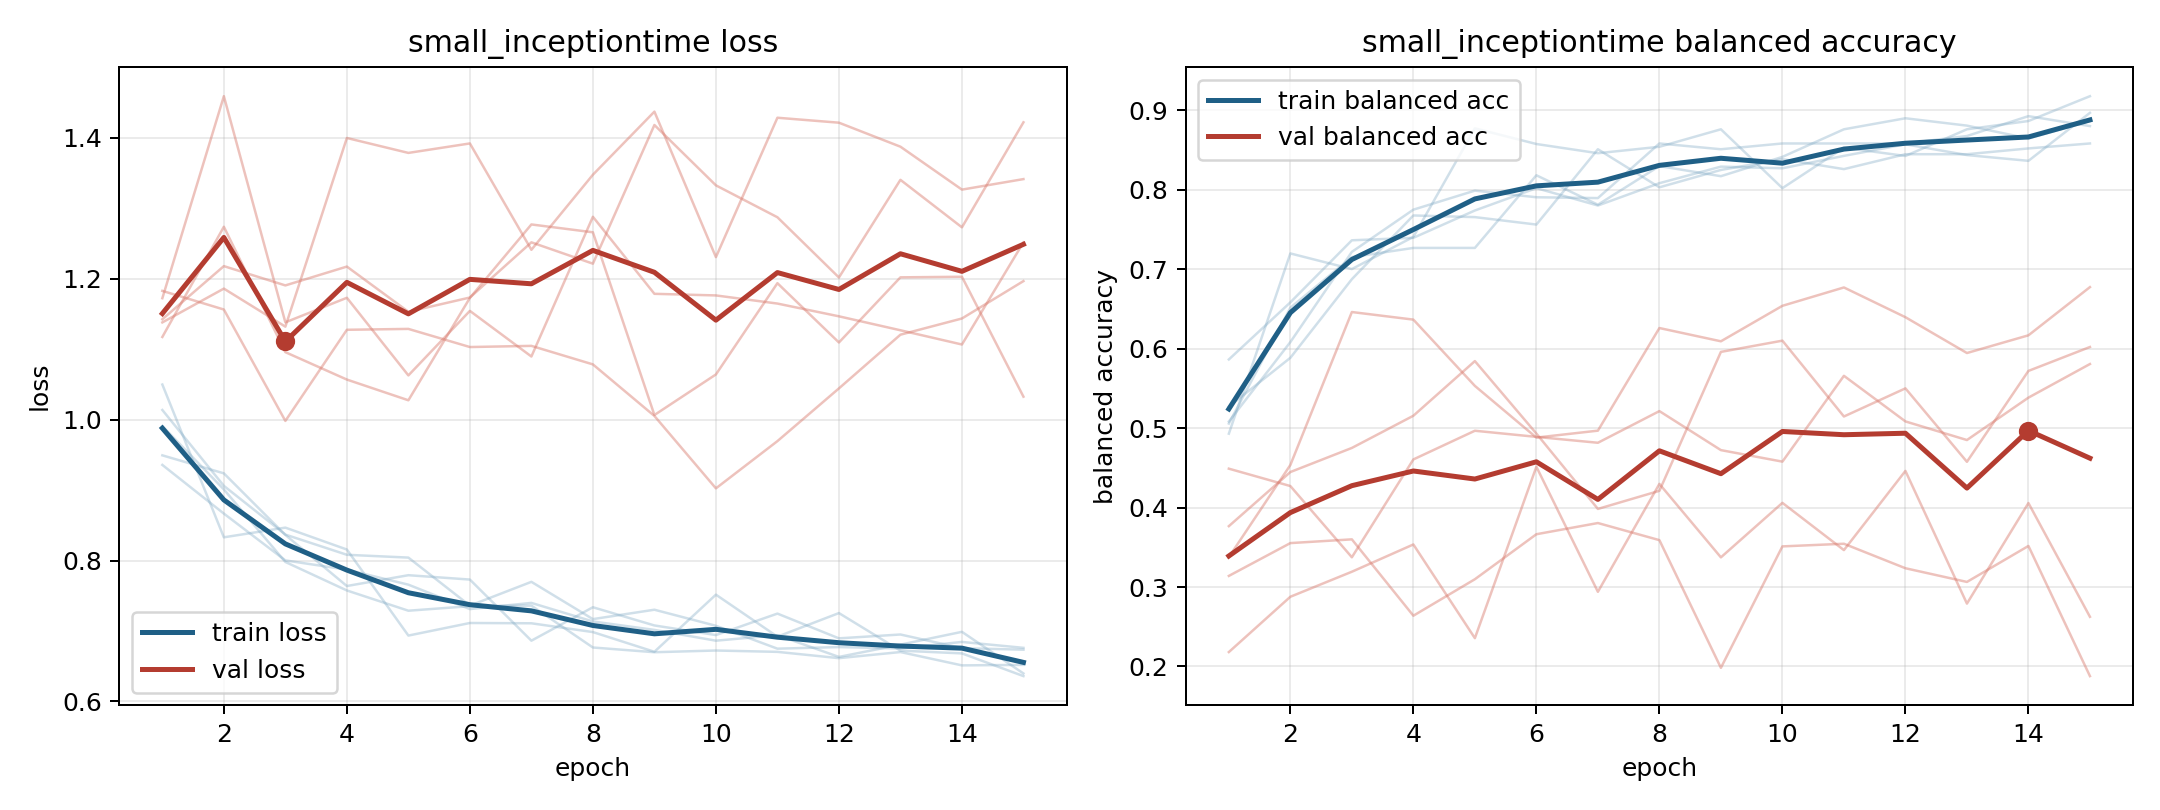

Values plotted in this chart, from the file beside it:
model, fold, epoch, train_loss, train_balanced_accuracy, val_loss, val_balanced_accuracy
small_inceptiontime, 1, 1, 0.9494, 0.5271, 1.117, 0.3767
small_inceptiontime, 1, 2, 0.9239, 0.5885, 1.274, 0.4448
small_inceptiontime, 1, 3, 0.8365, 0.6875, 1.096, 0.4751
small_inceptiontime, 1, 4, 0.7639, 0.7677, 1.057, 0.5156
small_inceptiontime, 1, 5, 0.7793, 0.7656, 1.028, 0.5844
small_inceptiontime, 1, 6, 0.7731, 0.7562, 1.173, 0.4932
small_inceptiontime, 1, 7, 0.6863, 0.851, 1.277, 0.3983
small_inceptiontime, 1, 8, 0.7338, 0.8031, 1.266, 0.4211
small_inceptiontime, 1, 9, 0.7079, 0.825, 1.007, 0.596
small_inceptiontime, 1, 10, 0.6943, 0.8385, 1.064, 0.6101
small_inceptiontime, 1, 11, 0.7248, 0.826, 1.194, 0.5147
small_inceptiontime, 1, 12, 0.6896, 0.8448, 1.11, 0.5501
small_inceptiontime, 1, 13, 0.6951, 0.8448, 1.202, 0.4576
small_inceptiontime, 1, 14, 0.6757, 0.8521, 1.203, 0.572
small_inceptiontime, 1, 15, 0.6735, 0.8583, 1.033, 0.6021
small_inceptiontime, 2, 1, 1.05, 0.4931, 1.143, 0.314
small_inceptiontime, 2, 2, 0.833, 0.7199, 1.218, 0.3553
small_inceptiontime, 2, 3, 0.8468, 0.7002, 1.191, 0.36
small_inceptiontime, 2, 4, 0.8157, 0.7407, 1.217, 0.2639
small_inceptiontime, 2, 5, 0.6936, 0.8773, 1.153, 0.3098
small_inceptiontime, 2, 6, 0.7114, 0.8576, 1.173, 0.3665
small_inceptiontime, 2, 7, 0.711, 0.8461, 1.252, 0.3806
small_inceptiontime, 2, 8, 0.6985, 0.8542, 1.222, 0.359
small_inceptiontime, 2, 9, 0.6706, 0.8762, 1.418, 0.1983
small_inceptiontime, 2, 10, 0.7516, 0.8021, 1.333, 0.3512
small_inceptiontime, 2, 11, 0.692, 0.853, 1.287, 0.3545
small_inceptiontime, 2, 12, 0.7255, 0.8426, 1.202, 0.3237
small_inceptiontime, 2, 13, 0.6722, 0.8762, 1.341, 0.3064
small_inceptiontime, 2, 14, 0.6683, 0.8866, 1.273, 0.3517
small_inceptiontime, 2, 15, 0.636, 0.9178, 1.422, 0.1879
small_inceptiontime, 3, 1, 1.014, 0.5058, 1.183, 0.3377
small_inceptiontime, 3, 2, 0.9061, 0.6516, 1.156, 0.4536
small_inceptiontime, 3, 3, 0.8369, 0.7153, 0.9983, 0.6462
small_inceptiontime, 3, 4, 0.8082, 0.7269, 1.128, 0.6366
small_inceptiontime, 3, 5, 0.8043, 0.7269, 1.129, 0.5532
small_inceptiontime, 3, 6, 0.7361, 0.8183, 1.103, 0.4881
small_inceptiontime, 3, 7, 0.7698, 0.7812, 1.105, 0.4968
small_inceptiontime, 3, 8, 0.7169, 0.8299, 1.079, 0.626
small_inceptiontime, 3, 9, 0.7303, 0.8171, 1.005, 0.6093
small_inceptiontime, 3, 10, 0.7075, 0.8414, 0.9026, 0.654
small_inceptiontime, 3, 11, 0.675, 0.8762, 0.9696, 0.6771
small_inceptiontime, 3, 12, 0.6772, 0.89, 1.044, 0.6396
small_inceptiontime, 3, 13, 0.6752, 0.8808, 1.121, 0.5946
small_inceptiontime, 3, 14, 0.6846, 0.8646, 1.144, 0.6168
small_inceptiontime, 3, 15, 0.6761, 0.8866, 1.197, 0.6775
small_inceptiontime, 4, 1, 0.9909, 0.5083, 1.138, 0.2182
small_inceptiontime, 4, 2, 0.901, 0.6083, 1.186, 0.2878
small_inceptiontime, 4, 3, 0.7981, 0.7219, 1.132, 0.3193
small_inceptiontime, 4, 4, 0.7576, 0.775, 1.4, 0.3536
small_inceptiontime, 4, 5, 0.7289, 0.799, 1.379, 0.2357
small_inceptiontime, 4, 6, 0.7353, 0.7906, 1.392, 0.4514
small_inceptiontime, 4, 7, 0.7361, 0.7896, 1.241, 0.294
small_inceptiontime, 4, 8, 0.6766, 0.8583, 1.348, 0.4298
small_inceptiontime, 4, 9, 0.6699, 0.851, 1.437, 0.3374
small_inceptiontime, 4, 10, 0.6724, 0.8583, 1.231, 0.406
small_inceptiontime, 4, 11, 0.6704, 0.8583, 1.429, 0.3465
small_inceptiontime, 4, 12, 0.6615, 0.8583, 1.422, 0.4462
small_inceptiontime, 4, 13, 0.6702, 0.8677, 1.388, 0.2792
small_inceptiontime, 4, 14, 0.6513, 0.8927, 1.327, 0.4057
small_inceptiontime, 4, 15, 0.652, 0.8802, 1.342, 0.2625
... 15 more rows
